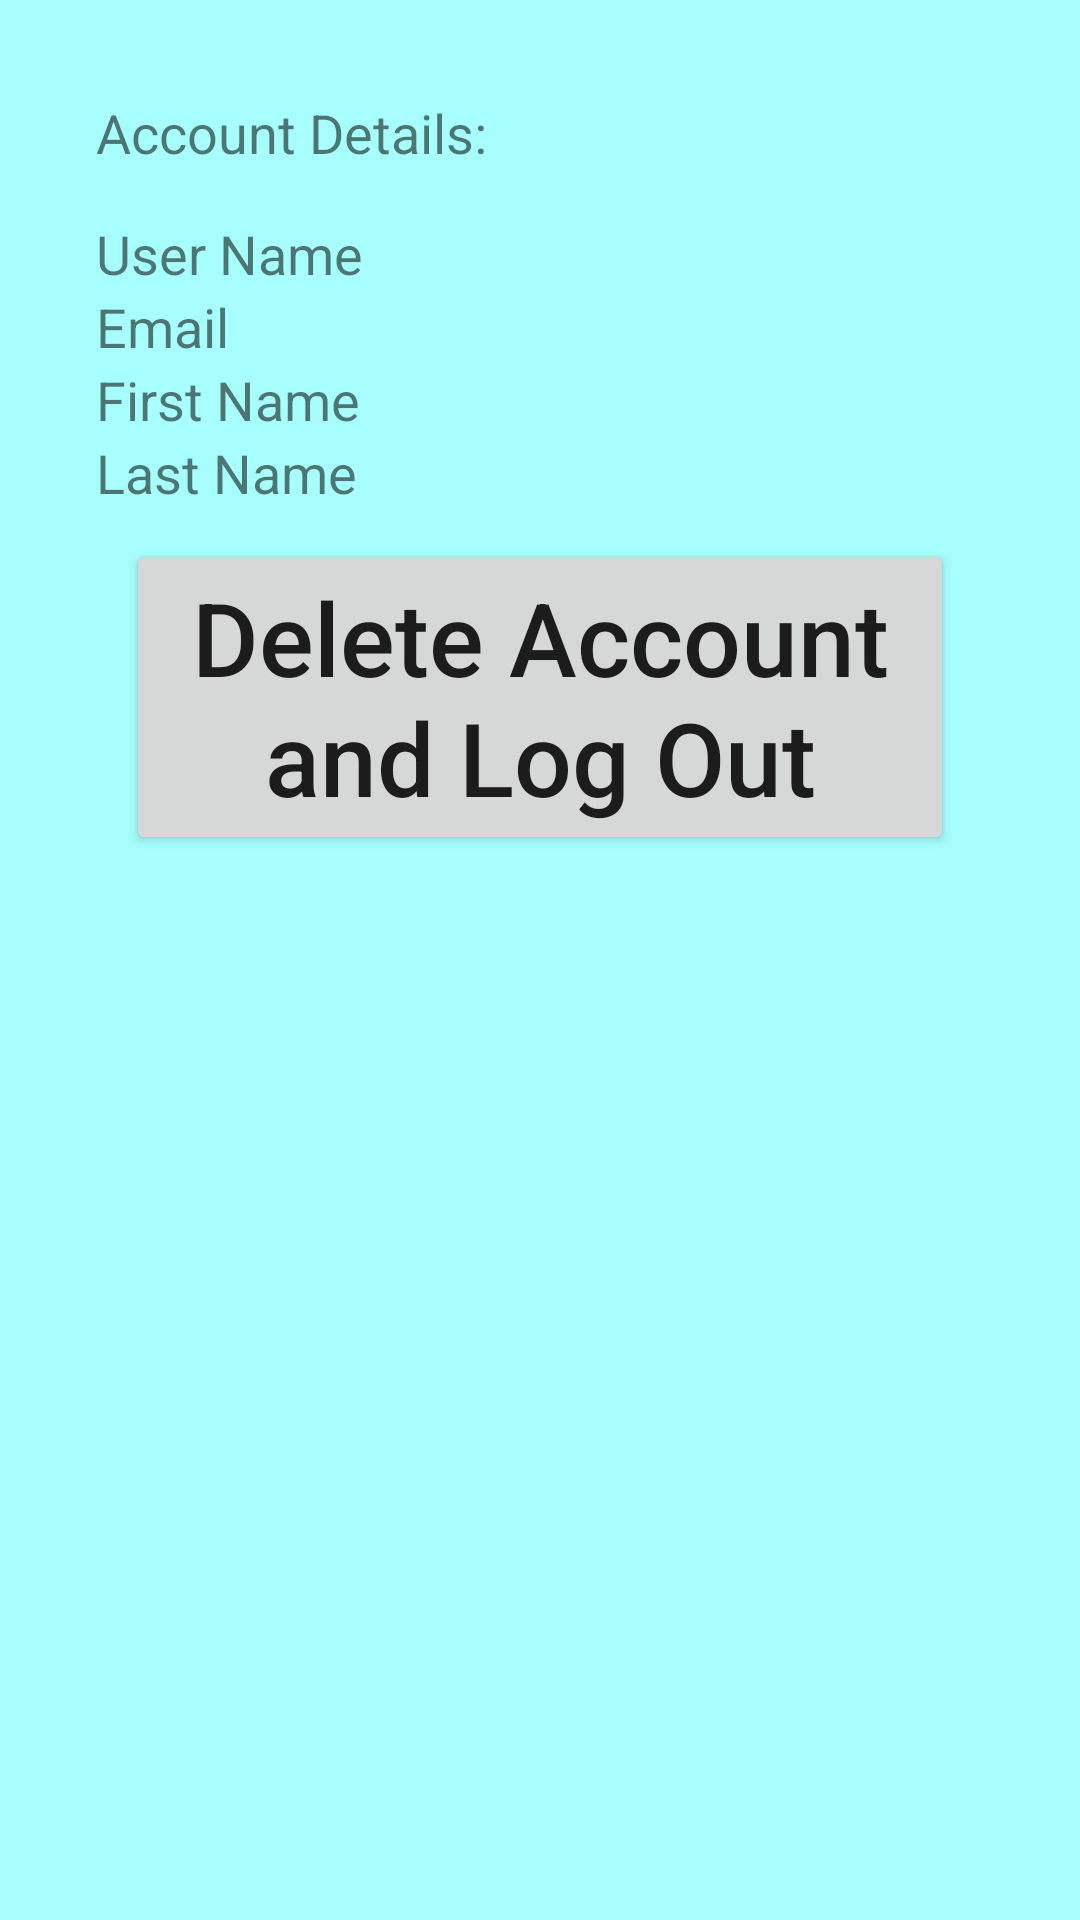

Produce the Android XML layout that renders to this screen, including the resource entries it uses.
<!-- AndroidManifest.xml: application theme Theme.Health_App_Activity_Tracker_Reporter -->
<!-- res/layout/activity_settings.xml -->
<?xml version="1.0" encoding="utf-8"?>
<androidx.constraintlayout.widget.ConstraintLayout xmlns:android="http://schemas.android.com/apk/res/android"
    xmlns:app="http://schemas.android.com/apk/res-auto"
    xmlns:tools="http://schemas.android.com/tools"
    android:layout_width="match_parent"
    android:layout_height="wrap_content"
    tools:context="com.health_app_activity_tracker_reporter.SettingsActivity">

    <LinearLayout
        android:id="@+id/settings_linear_view"
        android:layout_width="match_parent"
        android:layout_height="match_parent"
        android:layout_marginStart="32dp"
        android:layout_marginTop="32dp"
        android:layout_marginEnd="32dp"
        android:orientation="vertical"
        app:layout_constraintEnd_toEndOf="parent"
        app:layout_constraintStart_toStartOf="parent"
        app:layout_constraintTop_toTopOf="parent">

        <TextView
            android:id="@+id/settings_title"
            android:layout_width="match_parent"
            android:layout_height="wrap_content"
            android:text="Account Details:"
            android:layout_marginBottom="16dp"
            app:layout_constraintEnd_toEndOf="parent"
            app:layout_constraintStart_toStartOf="parent" />

        <TextView
            android:id="@+id/settings_user_name"
            android:layout_width="match_parent"
            android:layout_height="wrap_content"
            android:text="User Name"
            app:layout_constraintStart_toStartOf="parent"
            app:layout_constraintTop_toTopOf="parent" />

        <TextView
            android:id="@+id/settings_email"
            android:layout_width="match_parent"
            android:layout_height="wrap_content"
            android:text="Email"
            app:layout_constraintStart_toStartOf="parent"
            app:layout_constraintTop_toTopOf="parent" />

        <TextView
            android:id="@+id/settings_first_name"
            android:layout_width="match_parent"
            android:layout_height="wrap_content"
            android:text="First Name"
            app:layout_constraintStart_toStartOf="parent"
            app:layout_constraintTop_toTopOf="parent" />

        <TextView
            android:id="@+id/settings_last_name"
            android:layout_width="match_parent"
            android:layout_height="wrap_content"
            android:text="Last Name"
            app:layout_constraintStart_toStartOf="parent"
            app:layout_constraintTop_toTopOf="parent" />

        <Button
            android:id="@+id/btn_del_account"
            android:layout_width="match_parent"
            android:layout_height="wrap_content"
            android:layout_margin="10dp"
            android:text="Delete Account and Log Out"
            android:textSize="34sp" />
    </LinearLayout>

</androidx.constraintlayout.widget.ConstraintLayout>
<!-- resources referenced by this layout -->
<resources>
  <style name="Theme.Health_App_Activity_Tracker_Reporter" parent="Theme.MaterialComponents.DayNight.DarkActionBar">
          
          <item name="colorPrimary">@color/colorPrimaryDark</item>
          <item name="colorPrimaryVariant">@color/colorPrimary</item>
          <item name="colorOnPrimary">@color/white</item>
          
          <item name="colorSecondary">@color/teal_200</item>
          <item name="colorSecondaryVariant">@color/teal_700</item>
          <item name="colorOnSecondary">@color/black</item>
          
          <item name="android:statusBarColor" tools:targetApi="l">?attr/colorPrimaryVariant</item>
          
          <item name="android:windowBackground">@color/aqua</item>
          <item name="android:textSize">@dimen/font_size_medium</item>
          <item name="textAllCaps">false</item>
          <item name="android:textAllCaps">false</item>
      </style>
  <color name="colorPrimaryDark">#ffa600</color>
  <color name="colorPrimary">#ffd000</color>
  <color name="white">#FFFFFFFF</color>
  <color name="teal_200">#FF03DAC5</color>
  <color name="teal_700">#FF018786</color>
  <color name="black">#FF000000</color>
  <color name="aqua">#a6fffc</color>
  <dimen name="font_size_medium">18sp</dimen>
</resources>
